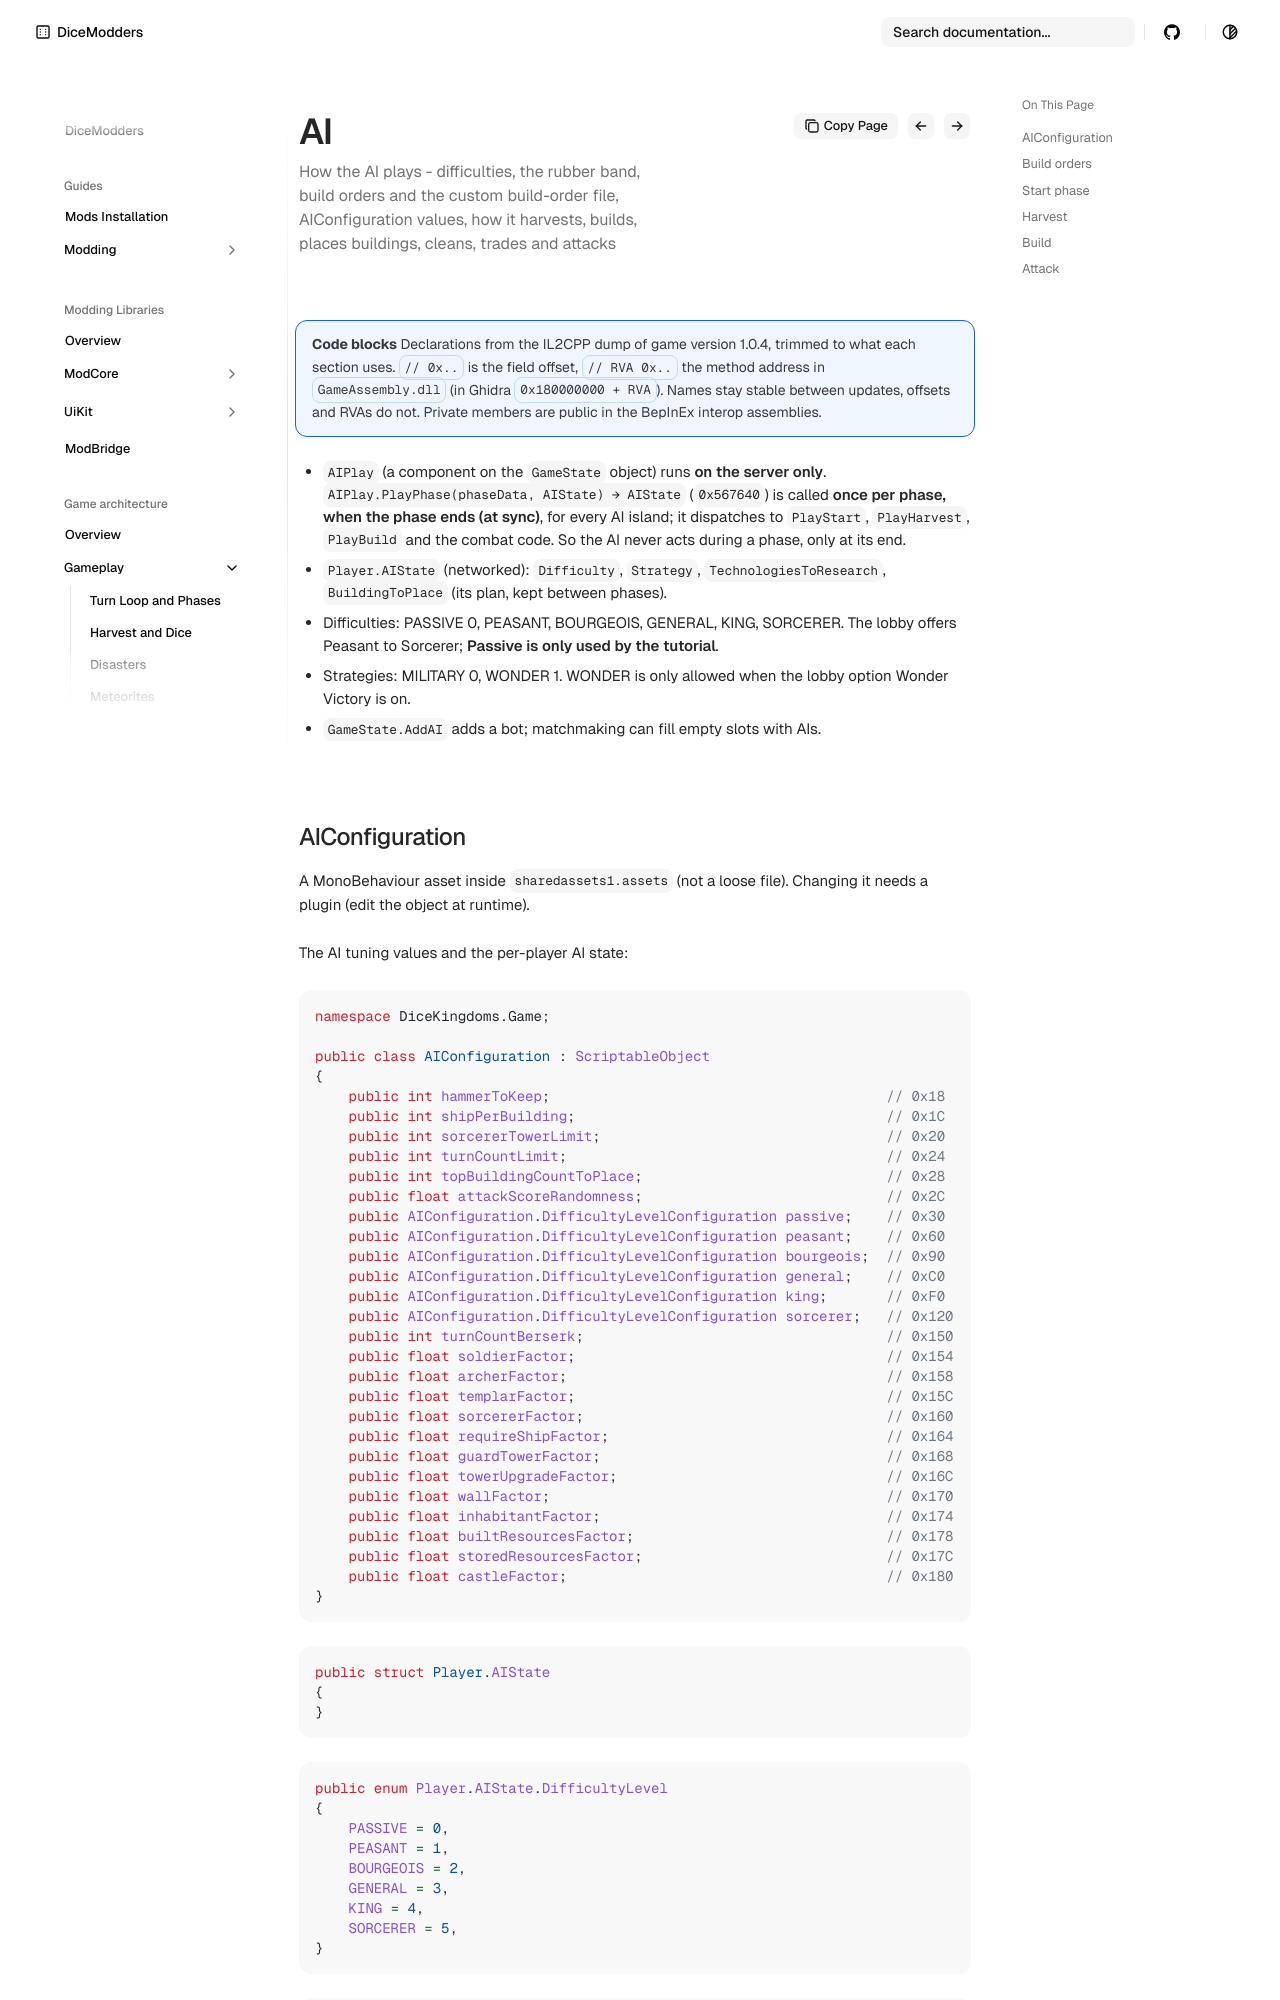

repository: DiceModders/DiceKingdoms-Modding-Wiki · page: game-architecture/ai/index.html · generator: mkdocs

---
summary: How the AI plays - difficulties, the rubber band, build orders and the custom build-order file, AIConfiguration values, how it harvests, builds, places buildings, cleans, trades and attacks
---

# AI

!!! info "Code blocks"
    Declarations from the IL2CPP dump of game version 1.0.4, trimmed to what each section uses. `// 0x..` is the field offset, `// RVA 0x..` the method address in `GameAssembly.dll` (in Ghidra `0x180000000 + RVA`). Names stay stable between updates, offsets and RVAs do not. Private members are public in the BepInEx interop assemblies.

- `AIPlay` (a component on the `GameState` object) runs **on the server only**. `AIPlay.PlayPhase(phaseData, AIState) → AIState` (`0x567640`) is called **once per phase, when the phase ends
  (at sync)**, for every AI island; it dispatches to `PlayStart`, `PlayHarvest`, `PlayBuild` and the combat code. So the AI never acts during a phase, only at its end.
- `Player.AIState` (networked): `Difficulty`, `Strategy`, `TechnologiesToResearch`, `BuildingToPlace` (its plan, kept between phases).
- Difficulties: PASSIVE 0, PEASANT, BOURGEOIS, GENERAL, KING, SORCERER. The lobby offers Peasant to Sorcerer; **Passive is only used by the tutorial**.
- Strategies: MILITARY 0, WONDER 1. WONDER is only allowed when the lobby option Wonder Victory is on.
- `GameState.AddAI` adds a bot; matchmaking can fill empty slots with AIs.
